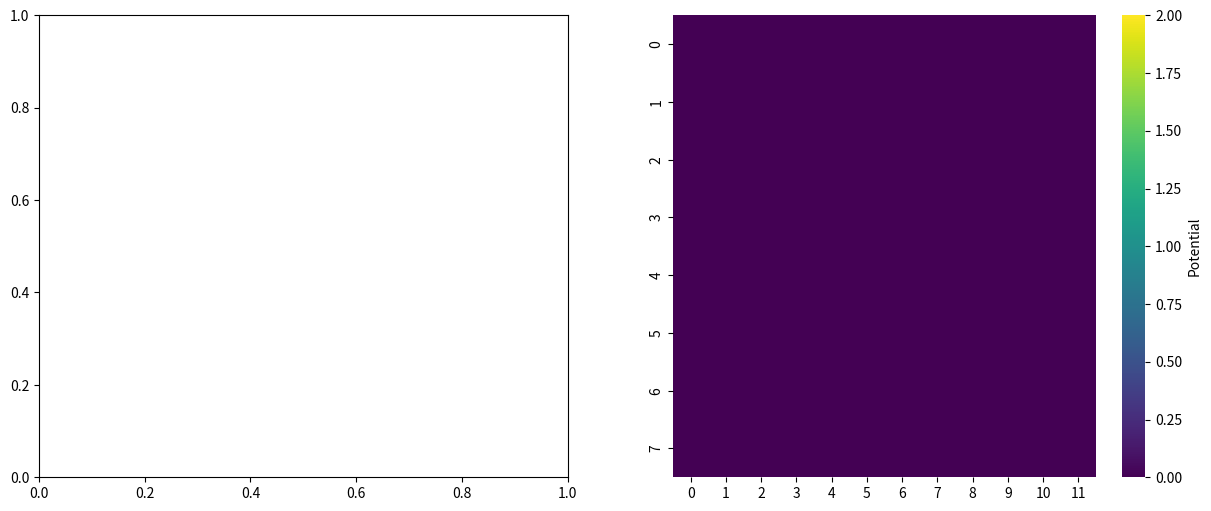

Write Python code to recreate this figure.
import numpy as np
import matplotlib.pyplot as plt
import random
import seaborn as sns
from matplotlib.animation import FuncAnimation

# initialize parameters
Lx, Ly = 2, 3
Nx, Ny = 8, 12
dx, dy = Lx / Nx, Ly / Ny
N = 15
D, dt = 5.13e-6, 1000
pmove = (D * 3 * dt) / dx ** 2  # movement probability

# initialize grid and ions
grid = np.zeros((Nx, Ny), dtype=int)
ion_x = np.mod(np.random.normal(0.3 * Lx, 0.5, N), Lx)
ion_y = np.mod(np.random.normal(0.3 * Ly, 0.5, N), Ly)
ion_i = np.ceil(ion_x / dx).astype(int)
ion_j = np.ceil(ion_y / dy).astype(int)

for i in range(N):
    grid[ion_i[i] % Nx, ion_j[i] % Ny] += 1

# randomly select one of up, down, left, right neighbors (used in algorithm)
def select_random_neighbor(x, y):
    neighbors = [
        ((x - 1) % Nx, y),
        ((x + 1) % Nx, y),
        (x, (y - 1) % Ny),
        (x, (y + 1) % Ny)
    ]
    return random.choice(neighbors)

# single neighborhood attempt algorithm
def diffuse(grid, ion_positions, pmove):
    new_grid = np.copy(grid)
    new_ion_positions = np.copy(ion_positions)

    for i in range(N):
        x, y = ion_positions[i]  # create variable, instead of 2 for loops for x, y
        if grid[x, y] != 0:  # if cell not empty
            nbr_x, nbr_y = select_random_neighbor(x, y)  # select random neighbor
            if grid[nbr_x, nbr_y] == 0:  # if neighbor is empty
                if pmove > random.random():  # if Pmove > RND
                    new_grid[nbr_x, nbr_y] += 1  # move ion to neighboring cell
                    new_grid[x, y] -= 1
                    new_ion_positions[i] = (nbr_x, nbr_y)

    return new_grid, new_ion_positions

# function that checks if ions have really diffused everywhere (uniform distribution)
# (this is just one method: grid coverage)
    # other ideas: spatial analysis scipy package, run many iterations & see when diffusion stabilizes
# makes sure that sd of num of ions per cell >= set threshold
def has_diffused_uniformly(grid, threshold=1.96):  #
    ion_counts = grid.flatten()
    mean = np.mean(ion_counts)
    std_dev = np.std(ion_counts)
    print(std_dev / mean)
    return std_dev / mean < threshold

# find lowest standard deviation possible (or after a few iterations) and terminate program

# initialize plotting area
# create subplots for ion positions and potential map
# set up the initial conditions for the plots, including creating a color bar for the heatmap
def setup_plot():
    global fig, ax, potential_ax
    fig, (ax, potential_ax) = plt.subplots(1, 2, figsize=(15, 6))  # create figure and subplots

    initial_potential_map = np.zeros((Nx, Ny))  # initialize potential map with zeros
    heatmap = sns.heatmap(initial_potential_map, ax=potential_ax, cmap='viridis', cbar=True, vmin=0, vmax=np.max(grid))
    colorbar = heatmap.collections[0].colorbar
    colorbar.set_label('Potential')  # create a heatmap with a color bar

    # potential_ax.clear()  # clear potential axis to prepare it for dynamic updates
    sns.heatmap(np.zeros((Nx, Ny)), ax=potential_ax, cmap='viridis', cbar=False, vmin=0, vmax=np.max(grid))

# update ion positions and grid for a given number of steps
# redraw plots to reflect the updated state
# visuals
# check for uniform diffusion and terminate the animation if the condition is met
def animate(t):
    global grid, ion_positions
    steps_per_frame = 1  # num of diffusion steps per animation frame
    for _ in range(steps_per_frame):
        grid, ion_positions = diffuse(grid, ion_positions, pmove)  # update grid and ion positions
        print(_, "time step")
        print(grid)
        print()

    ax.clear()  # clear previous plot
    ax.set_xlim(0, Ny)
    ax.set_ylim(0, Nx)
    ax.set_title(f'Diffusion in a 2D Box - Time Step {t * steps_per_frame}')
    ax.set_xlabel('Ny')
    ax.set_ylabel('Nx')

    sns.scatterplot(x=ion_positions[:, 1], y=ion_positions[:, 0], ax=ax)  # plot ion positions

    potential_map = grid.astype(float)  # compute & plot potential map as heatmap
    heatmap = sns.heatmap(potential_map, ax=potential_ax, cmap='viridis', cbar=False, vmin=0, vmax=np.max(grid))

    potential_ax.set_xlabel('Ny')
    potential_ax.set_ylabel('Nx')
    potential_ax.set_title('Potential Map')  # labels for potential map

    if has_diffused_uniformly(grid):  # check if ions fully diffused
        ani.event_source.stop()  # stop animation if true

ion_positions = np.column_stack((ion_i % Nx, ion_j % Ny))
setup_plot()
ani = FuncAnimation(fig, animate, frames=1000, interval=50, repeat=False)

# ani.save("diffusion_animation.mp4", writer="ffmpeg", fps=20)  # save animation as mp4 file

plt.show()